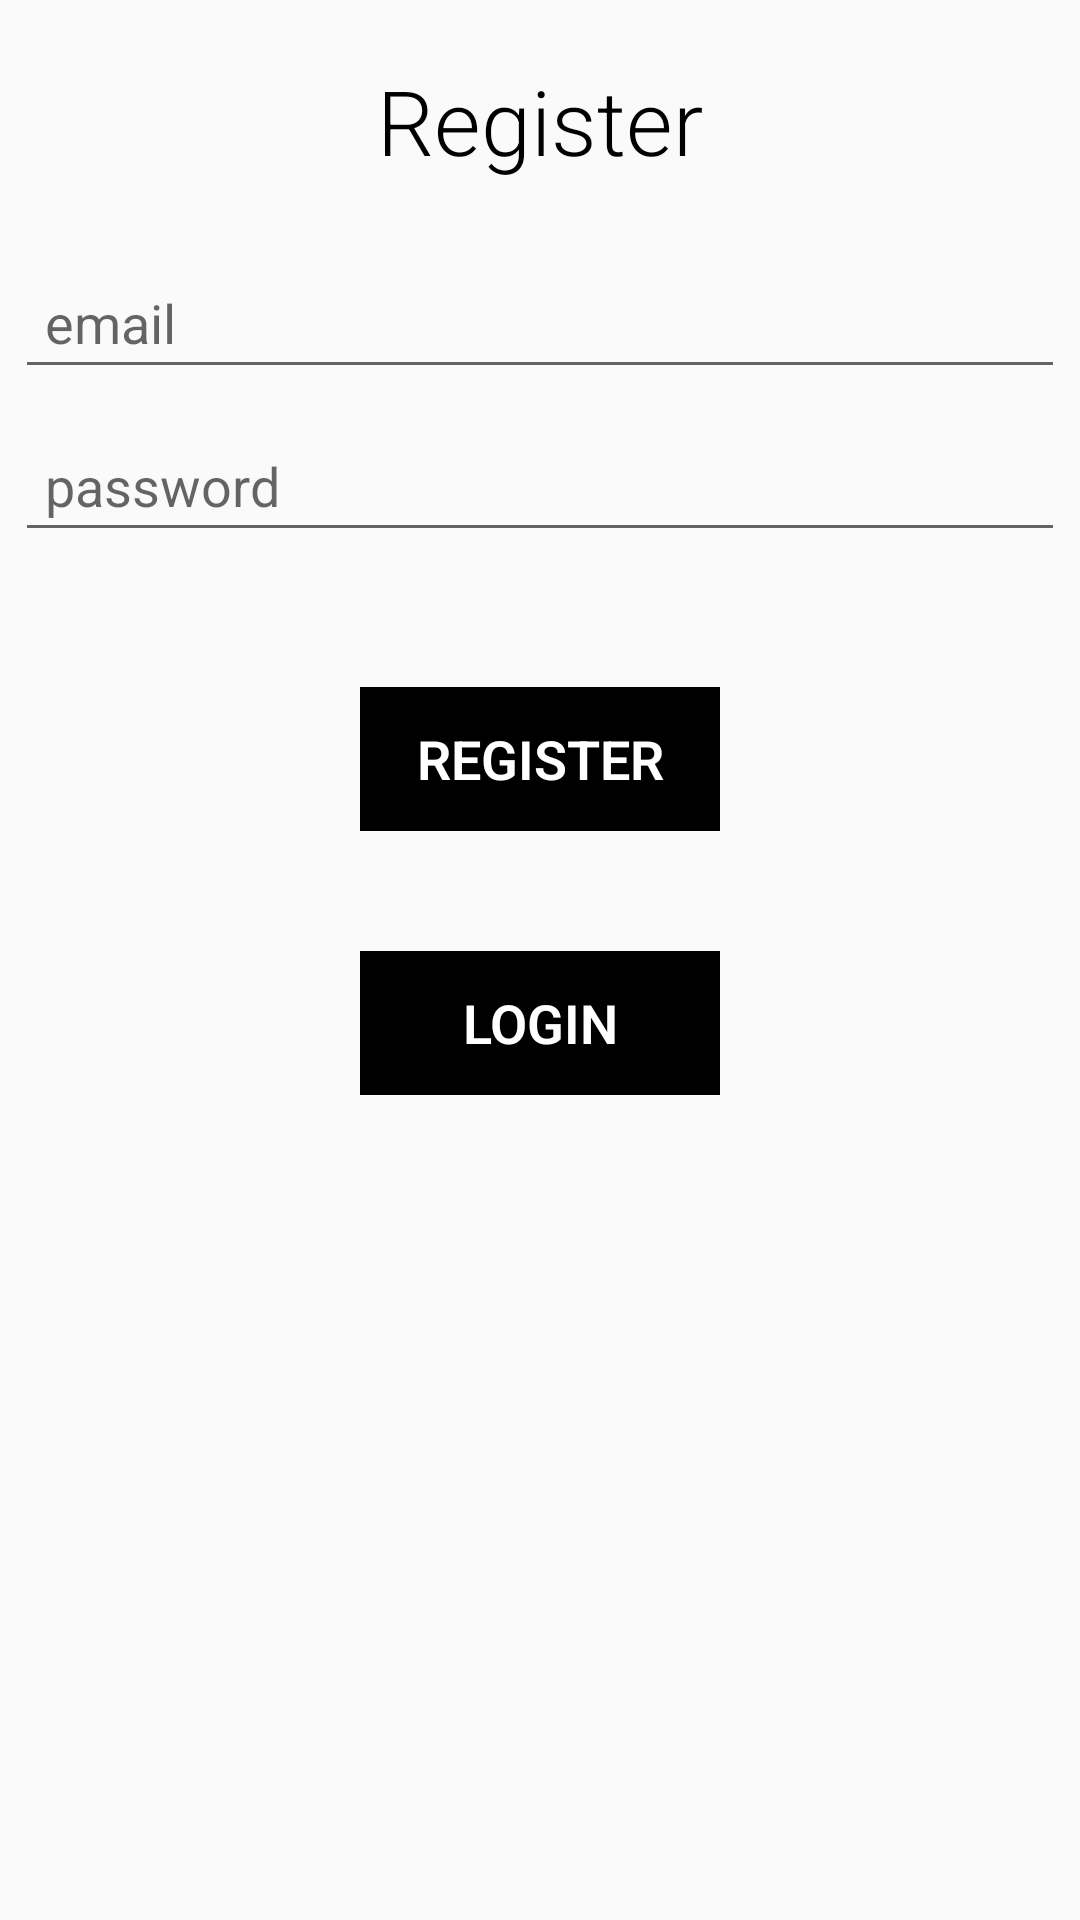

Here is an Android app screen rendered from its layout file. Give the layout XML and the strings, colors and styles it references.
<!-- AndroidManifest.xml: application theme AppTheme -->
<!-- res/layout/activity_authentication.xml -->
<?xml version="1.0" encoding="utf-8"?>
<LinearLayout xmlns:android="http://schemas.android.com/apk/res/android"
    xmlns:app="http://schemas.android.com/apk/res-auto"
    xmlns:tools="http://schemas.android.com/tools"
    android:layout_width="match_parent"
    android:layout_height="match_parent"
    tools:context=".AuthenticationActivity">

    <LinearLayout xmlns:android="http://schemas.android.com/apk/res/android"
        xmlns:app="http://schemas.android.com/apk/res-auto"
        xmlns:tools="http://schemas.android.com/tools"
        android:orientation="vertical"
        android:layout_width="match_parent"
        android:layout_height="match_parent">

        <TextView
            android:layout_width="wrap_content"
            android:layout_height="wrap_content"
            android:layout_gravity="center"
            android:padding="20dp"
            android:textSize="30sp"
            android:text="Register"
            android:textColor="#000"/>
        <EditText
            android:padding="10dp"
            android:layout_margin="5dp"
            android:layout_width="match_parent"
            android:layout_height="wrap_content"
            android:hint="email"
            android:id="@+id/signup_email_input"
            android:inputType="textEmailAddress"/>
        <EditText
            android:padding="10dp"
            android:layout_margin="5dp"
            android:layout_width="match_parent"
            android:layout_height="wrap_content"
            android:hint="password"
            android:id="@+id/signup_password_input"
            android:inputType="textPassword"/>
        <Button
            android:id="@+id/button_register"
            android:layout_width="wrap_content"
            android:layout_height="wrap_content"
            android:text="Register"
            android:background="#000"
            android:textColor="#fff"
            android:layout_gravity="center"
            android:layout_marginTop="40dp"/>
        <Button
            android:id="@+id/button_login"
            android:layout_width="wrap_content"
            android:layout_height="wrap_content"
            android:text="Login"
            android:background="#000"
            android:textColor="#fff"
            android:layout_gravity="center"
            android:layout_marginTop="40dp"/>
    </LinearLayout>





</LinearLayout>
<!-- resources referenced by this layout -->
<resources>
  <style name="AppTheme" parent="Theme.AppCompat.Light.DarkActionBar">
          
          <item name="colorPrimary">@color/colorPrimary</item>
          <item name="colorPrimaryDark">@color/colorPrimaryDark</item>
  
  
          <item name="colorAccent">@color/colorAccent</item>
              <item name="android:textViewStyle">@style/RobotoTextViewStyle</item>
              <item name="android:buttonStyle">@style/RobotoButtonStyle</item>
  
      </style>
  <color name="colorPrimary">#17544C</color>
  <color name="colorPrimaryDark">#002b24</color>
  <color name="colorAccent">#478178</color>
  <style name="RobotoTextViewStyle" parent="android:Widget.TextView">
          <item name="android:fontFamily">sans-serif-light</item>
      </style>
  <style name="RobotoButtonStyle" parent="android:Widget.Holo.Button">
          <item name="android:fontFamily">sans-serif-light</item>
          <item name="android:background">@drawable/defaultbuttonshape</item>
          <item name="android:textColor">@color/colorSecondary</item>
          <item name="android:textStyle">bold</item>
          <item name="android:textAllCaps">true</item>
          <item name="android:radius">14dp</item>
          <item name="android:width">120dp</item>
          <item name="android:height">30dp</item>
  
      </style>
  <!-- drawable defaultbuttonshape (drawable) -->
  <?xml version="1.0" encoding="utf-8"?>
  <shape xmlns:android="http://schemas.android.com/apk/res/android" android:shape="rectangle" >
      <corners
          android:radius="14dp"
          />
      <solid
          android:color="#17544C"
          />
      <padding
          android:left="0dp"
          android:top="0dp"
          android:right="0dp"
          android:bottom="0dp"
          />
      <size
          android:width="270dp"
          android:height="60dp"
          />
      <stroke
          android:width="3dp"
          android:color="#878787"
          />
  </shape>
</resources>
